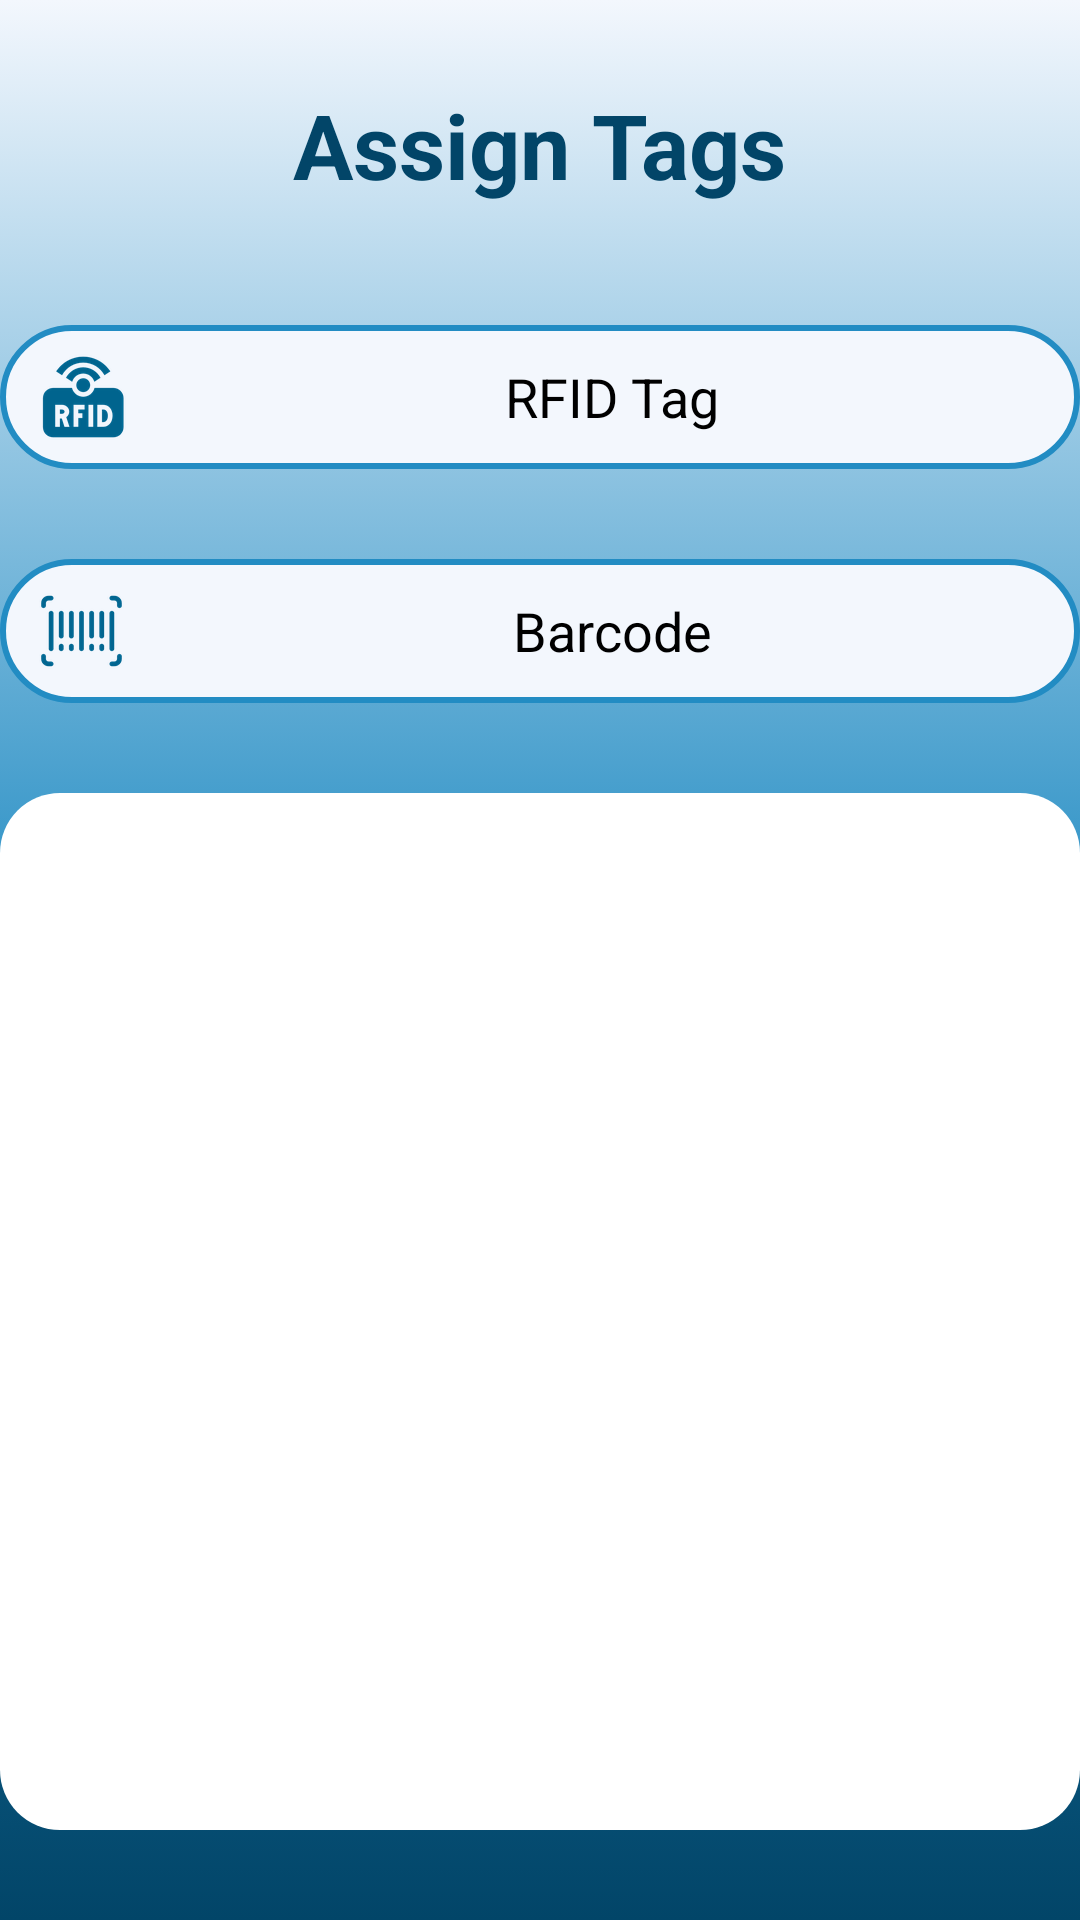

Write the Android layout XML for this screen, with the resource values it uses.
<!-- AndroidManifest.xml: application theme Theme.SmartScan -->
<!-- res/layout/activity_assign_tags.xml -->
<?xml version="1.0" encoding="utf-8"?>
<androidx.constraintlayout.widget.ConstraintLayout xmlns:android="http://schemas.android.com/apk/res/android"
    xmlns:app="http://schemas.android.com/apk/res-auto"
    xmlns:tools="http://schemas.android.com/tools"
    android:id="@+id/main"
    android:layout_width="match_parent"
    android:layout_height="match_parent"
    android:background="@drawable/gradient_background"
    tools:context=".Assign.AssignTags">

    <androidx.appcompat.widget.Toolbar
        android:id="@+id/toolbar"
        android:layout_width="match_parent"
        android:layout_height="wrap_content"
        android:theme="@style/ThemeOverlay.AppCompat.Dark.ActionBar"
        app:layout_constraintTop_toTopOf="parent"
        app:layout_constraintStart_toStartOf="parent"
        app:layout_constraintEnd_toEndOf="parent"
        app:layout_constraintWidth_percent="1.0">

    <TextView
        android:id="@+id/pageTitle"
        android:layout_width="wrap_content"
        android:layout_height="wrap_content"
        android:layout_marginTop="18dp"
        android:padding="10dp"
        android:text="@string/assign_tags"
        android:textSize="30sp"
        android:textColor="@color/pageName"
        android:textStyle="bold"
        android:layout_gravity="center"
        app:layout_constraintTop_toBottomOf="@id/toolbar"
        app:layout_constraintStart_toStartOf="parent"
        app:layout_constraintEnd_toEndOf="parent"
        app:layout_constraintVertical_bias="0.0" />

    </androidx.appcompat.widget.Toolbar>

    <EditText
        android:id="@+id/rfidTextView"
        android:layout_width="match_parent"
        android:layout_height="48dp"
        android:layout_marginTop="30dp"
        android:background="@drawable/rounded_edittext_background"
        android:textAlignment="center"
        android:hint="@string/rfid_tag"
        android:textColor="@color/black"
        android:textColorHint="@color/black"
        android:focusable="true"
        android:clickable="true"
        app:drawableStartCompat="@drawable/ic_rfid"
        app:layout_constraintBottom_toBottomOf="parent"
        app:layout_constraintEnd_toEndOf="parent"
        app:layout_constraintStart_toStartOf="parent"
        app:layout_constraintTop_toBottomOf="@id/toolbar"
        app:layout_constraintVertical_bias="0.0"
        app:layout_constraintWidth_percent="0.8" />

    <EditText
        android:id="@+id/barcodeEditText"
        android:layout_width="match_parent"
        android:layout_height="48dp"
        android:layout_marginTop="30dp"
        android:autofillHints=""
        android:background="@drawable/rounded_edittext_background"
        android:inputType="text"
        android:textAlignment="center"
        android:drawableStart="@drawable/ic_barcode"
        android:hint="@string/barcode"
        android:textColor="@color/black"
        android:textColorHint="@color/black"
        app:layout_constraintEnd_toEndOf="parent"
        app:layout_constraintStart_toStartOf="parent"
        app:layout_constraintTop_toBottomOf="@id/rfidTextView"
        app:layout_constraintVertical_bias="0.25"
        app:layout_constraintWidth_percent="0.8" />

    <androidx.recyclerview.widget.RecyclerView
        android:id="@+id/recyclerViewAssignTags"
        android:layout_width="match_parent"
        android:layout_height="0dp"
        android:layout_marginTop="30dp"
        android:layout_marginBottom="30dp"
        android:background="@drawable/recycleview_background"
        app:layout_constraintTop_toBottomOf="@id/barcodeEditText"
        app:layout_constraintBottom_toBottomOf="parent"
        app:layout_constraintStart_toStartOf="parent"
        app:layout_constraintEnd_toEndOf="parent"
        app:layout_constraintVertical_bias="0.25"
        app:layout_constraintWidth_percent="0.8" />

    <FrameLayout
        android:id="@+id/progressBarContainer"
        android:layout_width="wrap_content"
        android:layout_height="wrap_content"
        android:orientation="vertical"
        android:padding="16dp"
        android:visibility="gone"
        android:background="@color/progressBarBackground"
        app:layout_constraintTop_toTopOf="parent"
        app:layout_constraintBottom_toBottomOf="parent"
        app:layout_constraintStart_toStartOf="parent"
        app:layout_constraintEnd_toEndOf="parent">

        <ProgressBar
            android:id="@+id/progressBar"
            android:layout_width="wrap_content"
            android:layout_height="wrap_content"
            android:layout_gravity="center"
            android:indeterminateTint="@color/progressIndicatorColor"
            app:layout_constraintHorizontal_bias="0.5"
            app:layout_constraintStart_toStartOf="parent"
            app:layout_constraintEnd_toEndOf="parent"
            app:layout_constraintBottom_toBottomOf="parent" />
    </FrameLayout>

</androidx.constraintlayout.widget.ConstraintLayout>
<!-- resources referenced by this layout -->
<resources>
  <color name="black">#FF000000</color>
  <color name="pageName">#024568</color>
  <!-- drawable gradient_background (drawable) -->
  <?xml version="1.0" encoding="utf-8"?>
  <selector xmlns:android="http://schemas.android.com/apk/res/android">
      <item>
          <shape>
              <gradient
                  android:startColor="@color/linkColor"
                  android:centerColor="@color/edittextStroke"
                  android:endColor="@color/pageName"
                  android:angle="270"/>
          </shape>
      </item>
  </selector>
  <!-- drawable ic_barcode: png bitmap (drawable-hdpi, 1894 bytes) -->
  <!-- drawable ic_rfid: png bitmap (drawable-hdpi, 3081 bytes) -->
  <!-- drawable recycleview_background (drawable) -->
  <?xml version="1.0" encoding="utf-8"?>
  <shape xmlns:android="http://schemas.android.com/apk/res/android"
      android:shape="rectangle">
  
      <solid android:color="@color/white" />
  
      <corners
          android:topLeftRadius="20dp"
          android:topRightRadius="20dp"
          android:bottomLeftRadius="20dp"
          android:bottomRightRadius="20dp" />
  
  </shape>
  <!-- drawable rounded_edittext_background (drawable) -->
  <shape xmlns:android="http://schemas.android.com/apk/res/android">
  
      <solid
          android:color="@color/linkColor"/>
  
  
      <corners
          android:radius="36dp" />
  
      <stroke
          android:width="2dp"
          android:color="@color/edittextStroke" />
  
  </shape>
  <string name="assign_tags">Assign Tags</string>
  <string name="barcode">Barcode</string>
  <string name="rfid_tag">RFID Tag</string>
  <style name="Theme.SmartScan" parent="Base.Theme.SmartScan" />
  <color name="linkColor">#F3F7FD</color>
  <color name="edittextStroke">#228CC3</color>
  <color name="white">#FFFFFFFF</color>
  <style name="Base.Theme.SmartScan" parent="Theme.Material3.DayNight.NoActionBar">
          
          
          <item name="colorPrimary">@color/colorPrimary</item>
          <item name="colorPrimaryDark">@color/colorPrimaryDark</item>
          <item name="colorAccent">@color/colorAccent</item>
      </style>
  <!-- not gathered from this repository: default colours our renderer supplied (Android Studio template values) -->
  <color name="colorPrimary">#FF6200EE</color>
  <color name="colorPrimaryDark">#FF3700B3</color>
  <color name="colorAccent">#FF03DAC5</color>
</resources>
